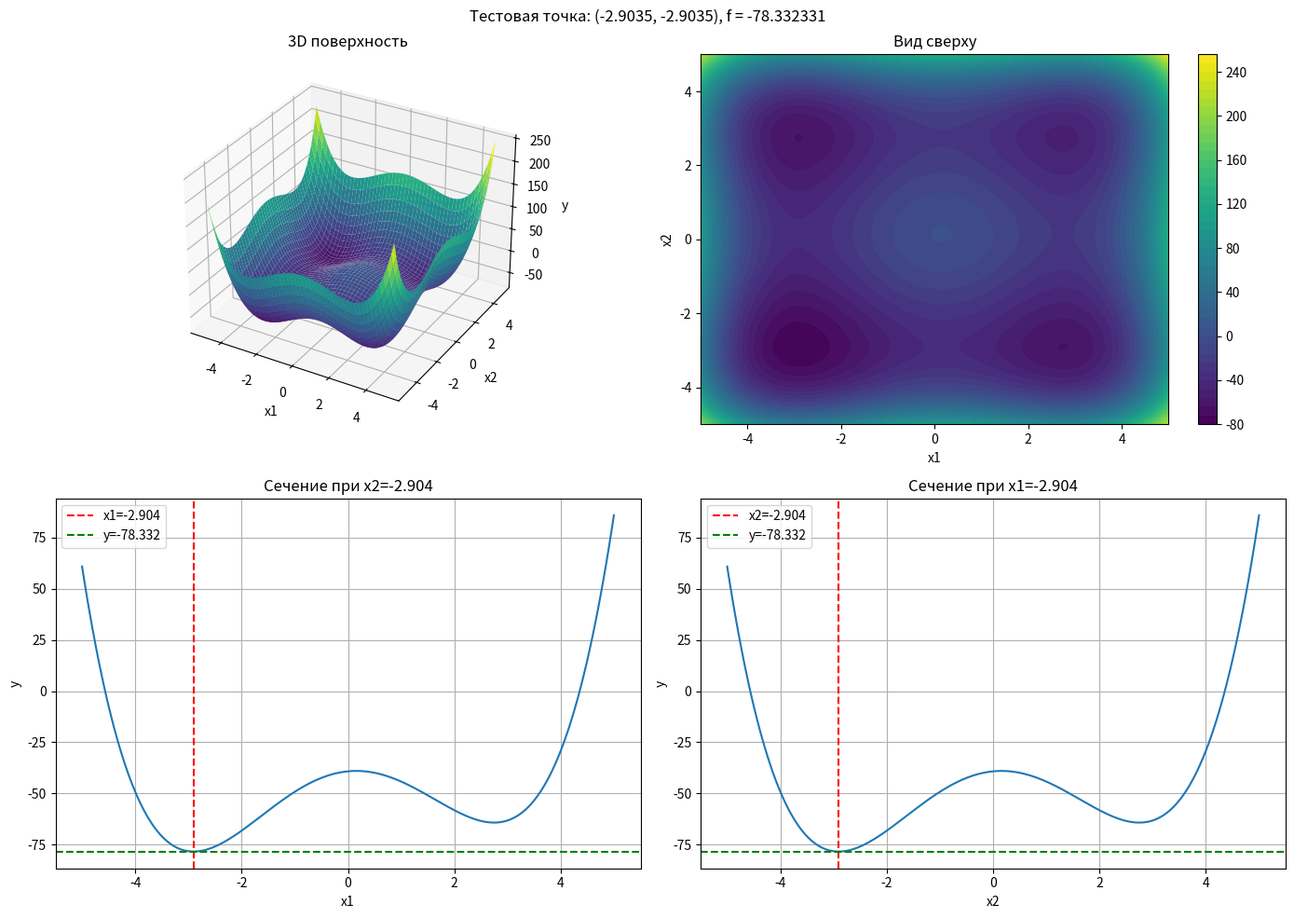

Reproduce this figure in Python.
import numpy as np
import matplotlib.pyplot as plt
from mpl_toolkits.mplot3d import Axes3D

# Определяем функцию
def f(x1, x2):
    return 0.5 * ((x1**4 - 16*x1**2 + 5*x1) + (x2**4 - 16*x2**2 + 5*x2))

# Создаем сетку
x1 = np.linspace(-5, 5, 200)
x2 = np.linspace(-5, 5, 200)
X1, X2 = np.meshgrid(x1, x2)
Y = f(X1, X2)

# Тестовая точка
x10, x20 = -2.903534, -2.903534
y0 = f(x10, x20)

# ВЫВОД В КОНСОЛЬ
print("="*50)
print("РЕЗУЛЬТАТЫ ВЫЧИСЛЕНИЙ")
print("="*50)
print(f"Тестовая точка: x1 = {x10:.6f}, x2 = {x20:.6f}")
print(f"Значение функции: f(x1, x2) = {y0:.10f}")
print("="*50)

# СОЗДАНИЕ ГРАФИКОВ
fig = plt.figure(figsize=(14, 10))

# 1. 3D поверхность
ax1 = fig.add_subplot(2, 2, 1, projection='3d')
ax1.plot_surface(X1, X2, Y, cmap='viridis')
ax1.set(xlabel='x1', ylabel='x2', zlabel='y', title='3D поверхность')

# 2. Вид сверху
ax2 = fig.add_subplot(2, 2, 2)
cf = ax2.contourf(X1, X2, Y, 50, cmap='viridis')
ax2.set(xlabel='x1', ylabel='x2', title='Вид сверху')
plt.colorbar(cf, ax=ax2)

# 3. Сечение при x2 = x20
ax3 = fig.add_subplot(2, 2, 3)
ax3.plot(x1, f(x1, x20))
ax3.axvline(x10, color='r', linestyle='--', label=f'x1={x10:.3f}')
ax3.axhline(y0, color='g', linestyle='--', label=f'y={y0:.3f}')
ax3.set(xlabel='x1', ylabel='y', title=f'Сечение при x2={x20:.3f}')
ax3.grid(True)
ax3.legend()

# 4. Сечение при x1 = x10
ax4 = fig.add_subplot(2, 2, 4)
ax4.plot(x2, f(x10, x2))
ax4.axvline(x20, color='r', linestyle='--', label=f'x2={x20:.3f}')
ax4.axhline(y0, color='g', linestyle='--', label=f'y={y0:.3f}')
ax4.set(xlabel='x2', ylabel='y', title=f'Сечение при x1={x10:.3f}')
ax4.grid(True)
ax4.legend()

# Заголовок с тестовой точкой
plt.suptitle(f'Тестовая точка: ({x10:.4f}, {x20:.4f}), f = {y0:.6f}', fontsize=12)
plt.tight_layout()
plt.show()
